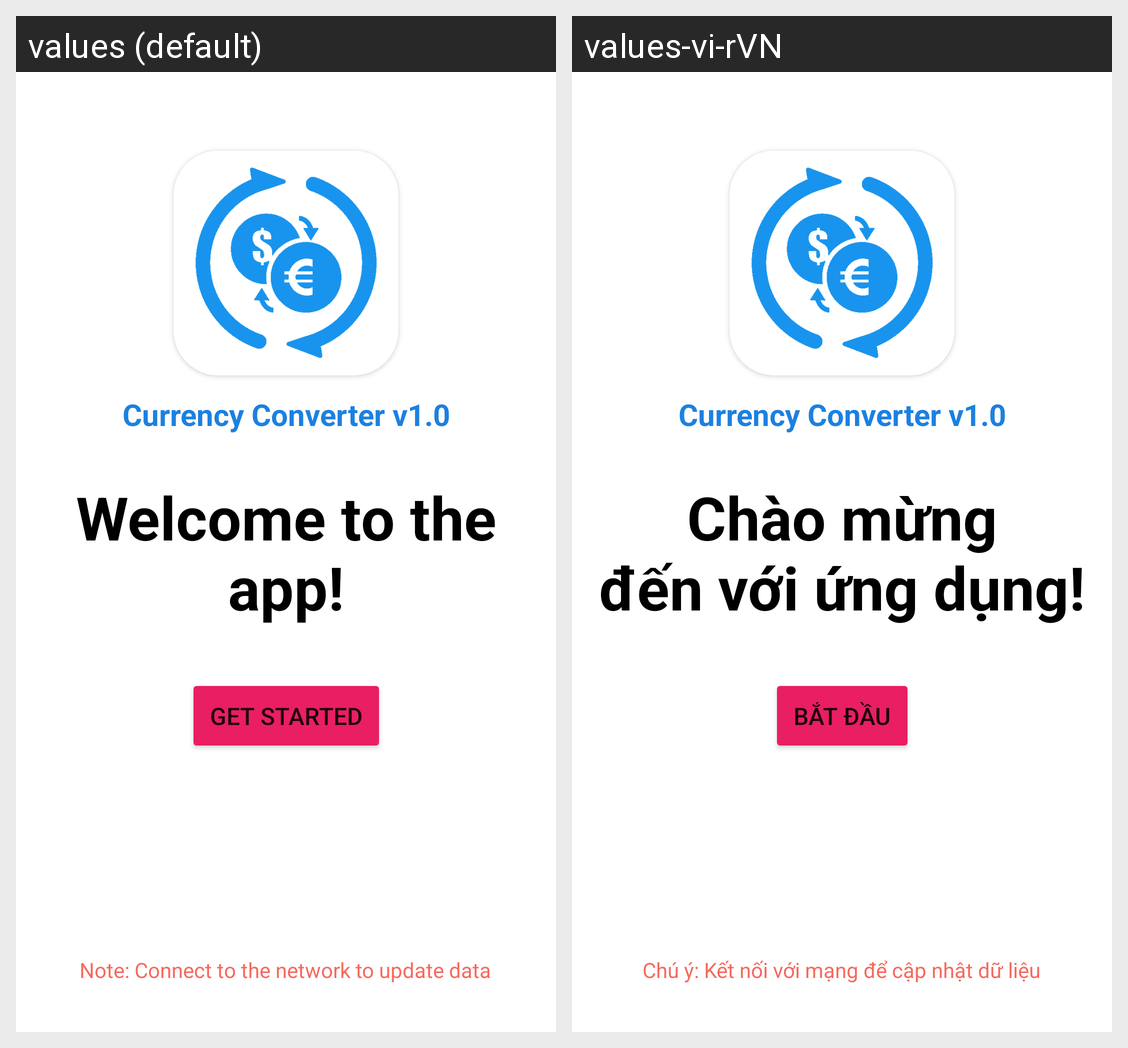

For this localized Android screen grid, give each drawn string resource with its value in every locale shown.
Android screen res/layout/activity_on_boarding.xml rendered under 2 locales, left to right: values (default), values-vi-rVN. Device: Nexus 5 (rendered at 1080×1920; each locale shown at half size, 540×960, under a caption strip naming it); theme Theme.Test1.
Strings drawn on this screen, with the default value and each locale's value (text and hints the layout hard-codes, and strings that could not be matched under every locale, appear in the picture but are not listed):

installing_title
  values: Currency Converter v1.0
  values-vi-rVN: Currency Converter v1.0  [not translated; the default value is used]

welcome_to_this_app
  values: Welcome to the app!
  values-vi-rVN: Chào mừng
      đến với ứng dụng!

get_started
  values: Get started
  values-vi-rVN: Bắt đầu

network_connecting_note
  values: Note: Connect to the network to update data
  values-vi-rVN: Chú ý: Kết nối với mạng để cập nhật dữ liệu
